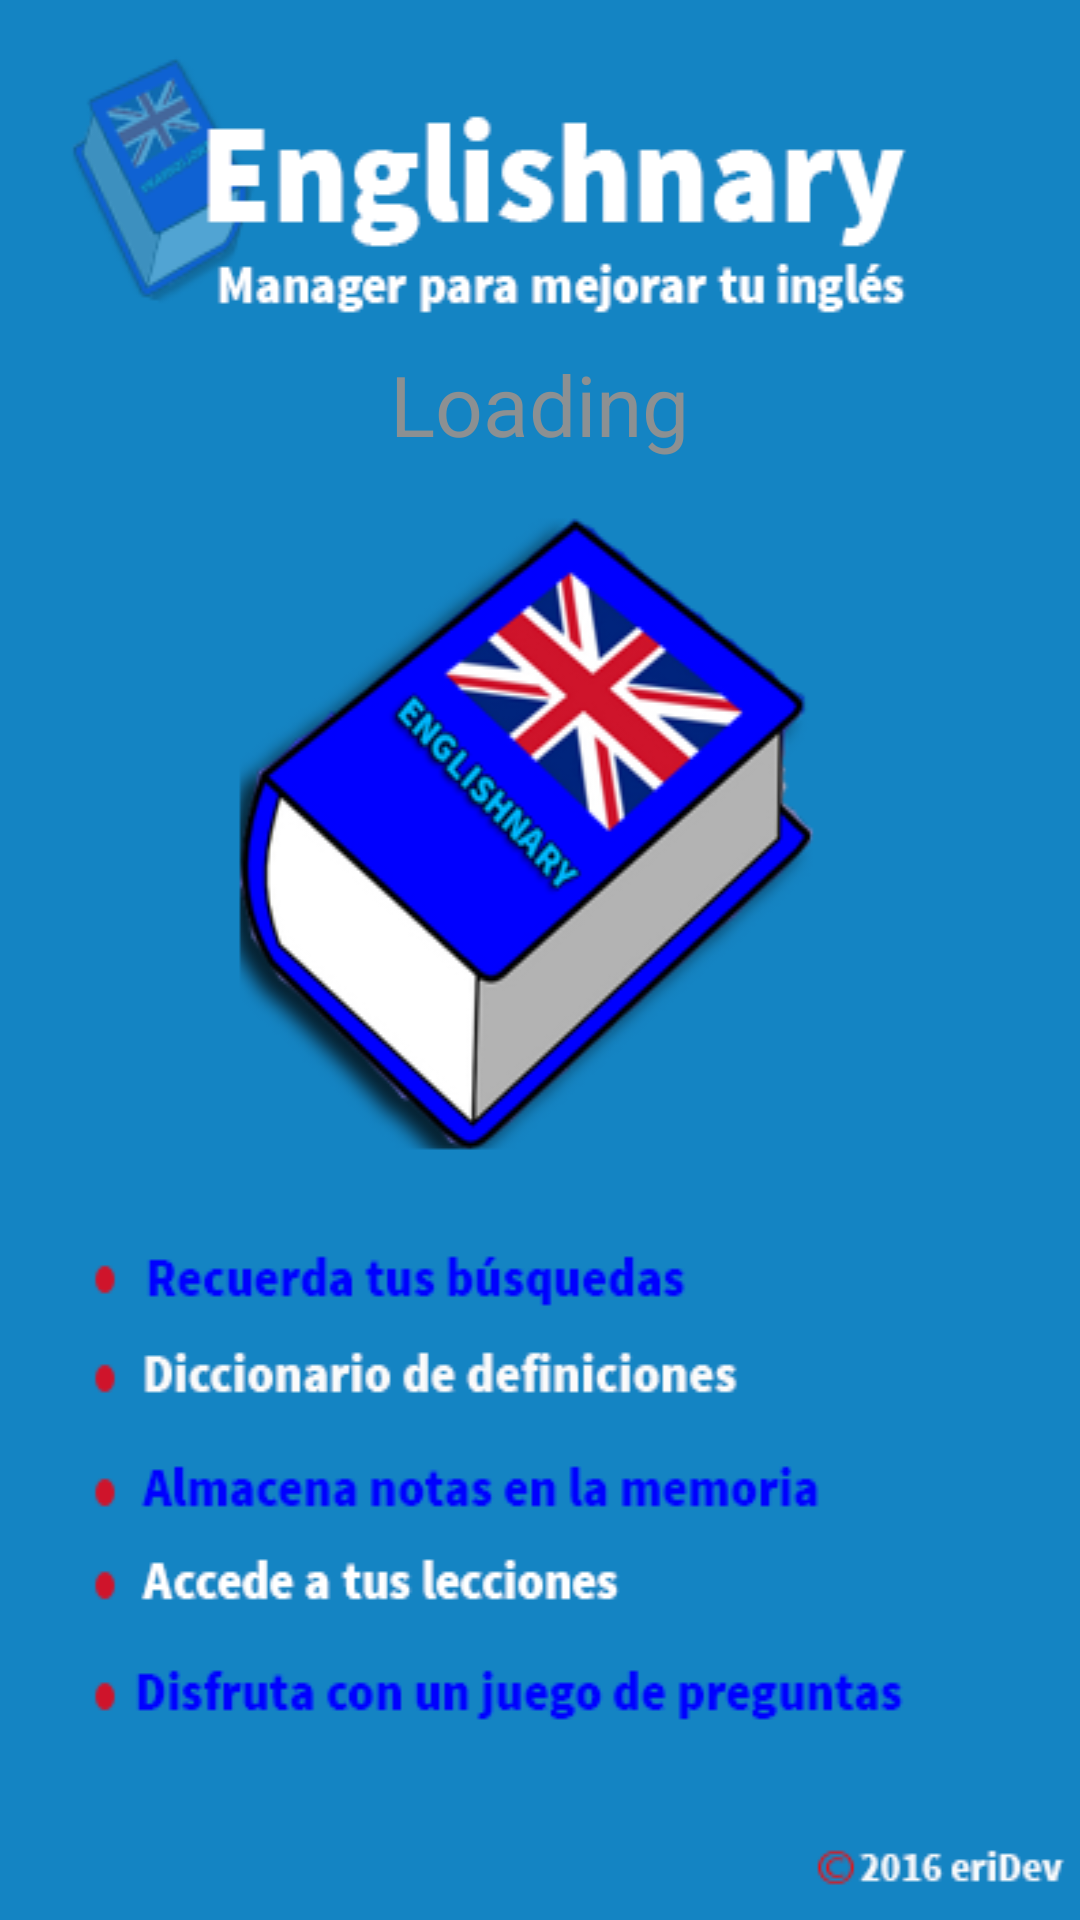

Here is an Android app screen rendered from its layout file. Give the layout XML and the strings, colors and styles it references.
<!-- AndroidManifest.xml: application theme AppTheme -->
<!-- res/layout/activity_splash.xml -->
<FrameLayout xmlns:android="http://schemas.android.com/apk/res/android"
    xmlns:tools="http://schemas.android.com/tools"
    android:layout_width="fill_parent"
    android:layout_height="fill_parent"
    android:orientation="vertical"
    android:background="#ff2b74e0">
    <ImageView
        android:layout_width="match_parent"
        android:layout_height="match_parent"
        android:id="@+id/imageView4"
        android:scaleType="centerCrop"
        android:contentDescription="bg_onCode"
        android:background="@drawable/splash_design" />

    <LinearLayout
        android:orientation="vertical"
        android:layout_width="wrap_content"
        android:layout_height="wrap_content"
        android:layout_gravity="center_horizontal|top"
        android:layout_marginBottom="25dp">

        <ProgressBar
            style="?android:attr/progressBarStyleLarge"
            android:layout_width="wrap_content"
            android:layout_height="wrap_content"
            android:id="@+id/spinner"
            android:layout_alignParentTop="true"
            android:layout_centerHorizontal="true"
            android:indeterminate="false"
            android:progress="@android:integer/config_mediumAnimTime"
            android:layout_weight="1"
            android:layout_marginTop="10dp"
            android:layout_gravity="center_horizontal|top" />

        <TextView
            android:layout_width="wrap_content"
            android:layout_height="wrap_content"
            android:text="@string/loading"
            android:id="@+id/textLoad"
            android:textSize="28dp"
            android:layout_below="@+id/spinner"
            android:textColor="#ff8c9092"
            android:layout_weight="1"
            android:layout_marginTop="30dp" />
    </LinearLayout>

</FrameLayout>
<!-- resources referenced by this layout -->
<resources>
  <!-- drawable splash_design: png bitmap (drawable, 66285 bytes) -->
  <string name="loading">Loading</string>
</resources>
